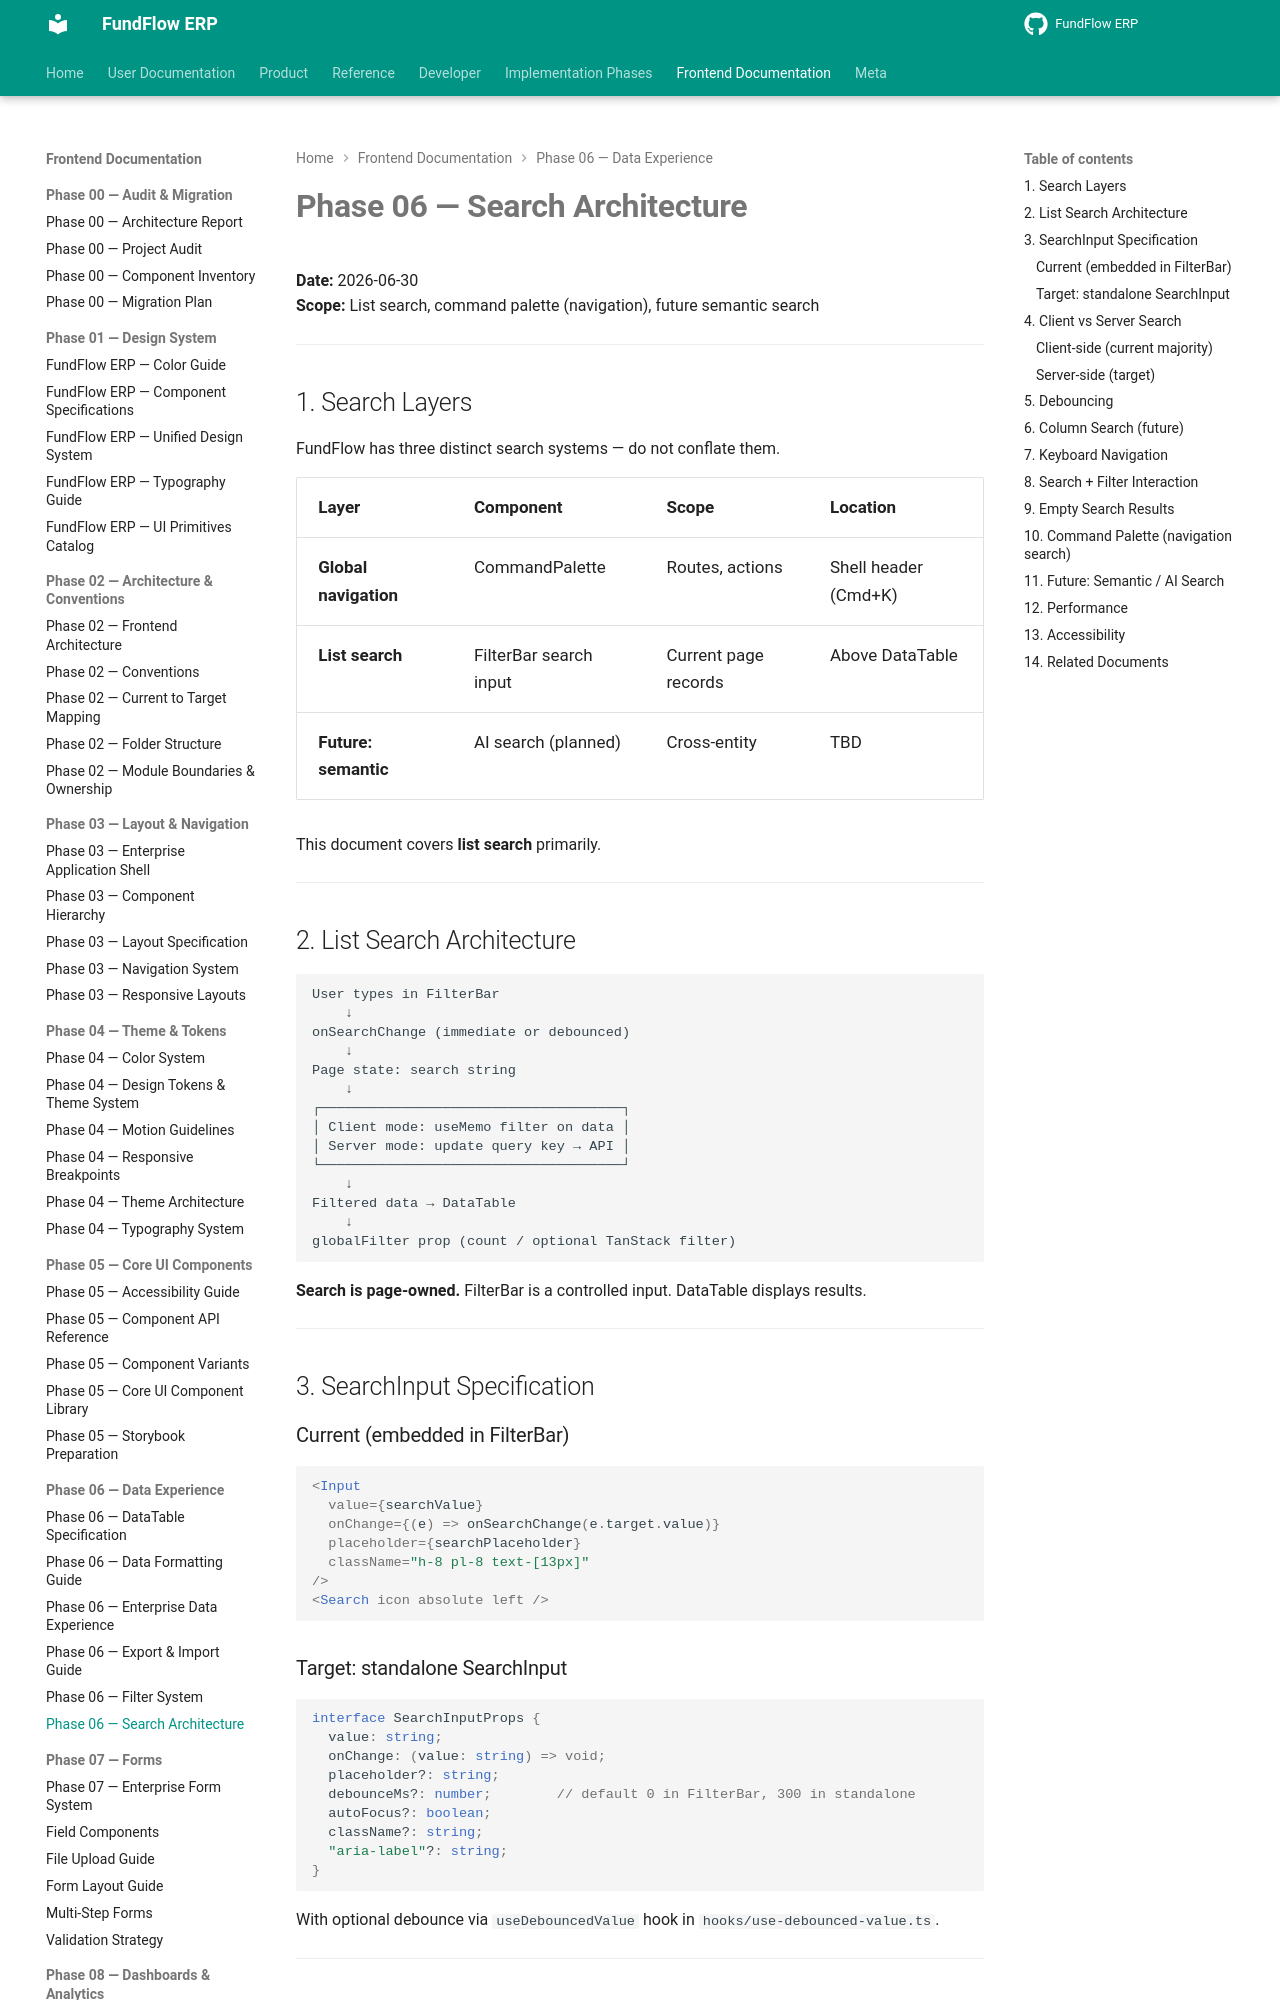

repository: Amanijr/FundFlow · page: frontend/phase-06/SEARCH_ARCHITECTURE/index.html · generator: mkdocs

# Phase 06 — Search Architecture

**Date:** 2026-06-30  
**Scope:** List search, command palette (navigation), future semantic search

---

## 1. Search Layers

FundFlow has three distinct search systems — do not conflate them.

| Layer | Component | Scope | Location |
|-------|-----------|-------|----------|
| **Global navigation** | CommandPalette | Routes, actions | Shell header (Cmd+K) |
| **List search** | FilterBar search input | Current page records | Above DataTable |
| **Future: semantic** | AI search (planned) | Cross-entity | TBD |

This document covers **list search** primarily.

---

## 2. List Search Architecture

```
User types in FilterBar
    ↓
onSearchChange (immediate or debounced)
    ↓
Page state: search string
    ↓
┌─────────────────────────────────────┐
│ Client mode: useMemo filter on data │
│ Server mode: update query key → API │
└─────────────────────────────────────┘
    ↓
Filtered data → DataTable
    ↓
globalFilter prop (count / optional TanStack filter)
```

**Search is page-owned.** FilterBar is a controlled input. DataTable displays results.

---

## 3. SearchInput Specification

### Current (embedded in FilterBar)

```tsx
<Input
  value={searchValue}
  onChange={(e) => onSearchChange(e.target.value)}
  placeholder={searchPlaceholder}
  className="h-8 pl-8 text-[13px]"
/>
<Search icon absolute left />
```

### Target: standalone SearchInput

```ts
interface SearchInputProps {
  value: string;
  onChange: (value: string) => void;
  placeholder?: string;
  debounceMs?: number;        // default 0 in FilterBar, 300 in standalone
  autoFocus?: boolean;
  className?: string;
  "aria-label"?: string;
}
```

With optional debounce via `useDebouncedValue` hook in `hooks/use-debounced-value.ts`.

---

## 4. Client vs Server Search
